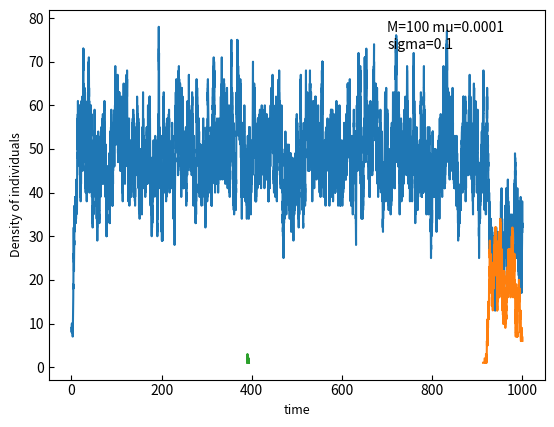

Source code (Python):
#! /usr/bin/env python
import numpy as np
from scipy.stats import truncnorm
import matplotlib
import matplotlib.pyplot as plt
import time
import sys
import pandas as pd

matplotlib.rcParams['xtick.direction'] = 'in'
matplotlib.rcParams['ytick.direction'] = 'in'

class Population:
    def __init__(self,num):

        self.num = num
        self.num_list = []
        self.time_list = []

    def population_birth(self):
        self.num += 1

    def population_death(self):
        self.num -= 1

    def population_mutation(self):
        new_population = Population(num=1)
        current_population.append(new_population)

    def record_data(self):
        self.time_list.append(t)
        self.num_list.append(self.num)

def findreaction(*reactionrates):
    sum_rs = np.array([np.sum(np.reshape(i, (i.size,))) for i in reactionrates])
    sum_all = sum(sum_rs)
    tau = - np.log(np.random.rand())/sum_all
    i = int(randchoice(sum_rs)[0])
    index = int(randchoice(reactionrates[i])[0])
    return tau, i , index

def randchoice(a):
    veca = a.reshape(np.prod(a.shape))
    onea = veca / sum(veca)
    index = np.argwhere(a == np.random.choice(veca, p = onea))[0]
    return index

def extinction_check(current_population, extinct_population, s=0):
    while s < len(current_population):
        if current_population[s].num == 0:
            extinct_population.append(current_population[s])
            del current_population[s]
        else:
            s += 1

def mutpayoff(payoff, i):
    l = payoff.shape[1]
    s = l + 1
    newpayoff = np.zeros((s, s))
    newpayoff[0:l, 0:l] = payoff
    for k in range(l):
        newpayoff[l,k] = 0.1 * np.random.randn(1,1) + payoff[i,k]
        newpayoff[k,l] = 0.1 * np.random.randn(1,1) + payoff[k,i]
    newpayoff[l,l] = 0.1 * np.random.randn(1,1) + np.diag(payoff)[i]
    return newpayoff

def mutfunc(c, i):
    c = mutpayoff(c, i)
    return c

birthrates = 0.6
deathrates = 0.1
mutrate = 0.0001
t = 0
T = 1000
M = 100
begin_time = []
end_time = []
payoff = np.array([[1]])
ancestor_popolation = Population(num=10)
current_population = [ancestor_popolation]
extinct_population = []

while t < T:
    populations_num = np.array([population.num for population in current_population])
    extinction_check(current_population, extinct_population)
    birth_nomut = birthrates * populations_num * (1-mutrate)
    birth_mut = birthrates * populations_num * mutrate
    death = deathrates * populations_num
    competition = (populations_num[:, np.newaxis]) * populations_num * payoff/M
    tau, i, index = findreaction(birth_nomut, birth_mut, death, competition)
    t = t + tau
    if i == 0:
        current_population[index].population_birth()
    elif i == 1:
        newpop = Population(1)
        current_population.append(newpop)
        payoff = mutfunc(payoff, index)
    elif i in(2,3):
        current_population[index].population_death()
        if current_population[index].num == 0:
            a = current_population.pop(index)
            extinct_population.append(a)
            payoff = np.delete(payoff, index, 0)
            payoff = np.delete(payoff, index, 1)
    for population in current_population :
        population.record_data()

total_population = current_population + extinct_population
num = []
for population in total_population:
    num.append(max(population.num_list))
    plt.plot(population.time_list, population.num_list)
plt.xlabel("time",fontsize = 9)
plt.ylabel("Density of individuals", fontsize=9)
yloc = max(num)
plt.text(x=700, y=yloc-5, s='M=100 mu=0.0001\nsigma=0.1')
plt.show()




